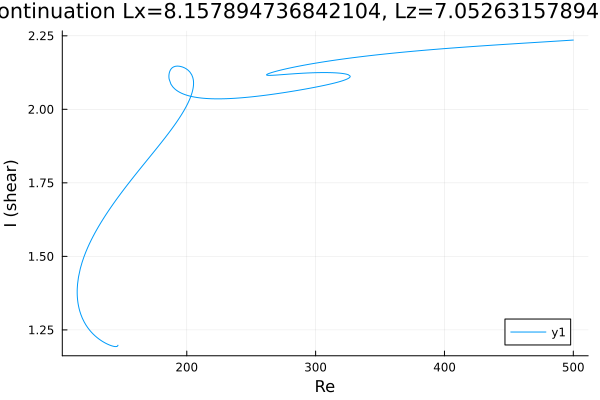

The file beside this chart, header and first rows:
Re, shear
500.0, 2.236
499.8, 2.235
498.3, 2.235
496.9, 2.235
495.5, 2.234
494.1, 2.234
492.7, 2.233
491.3, 2.233
489.9, 2.233
488.4, 2.232
487, 2.232
485.6, 2.232
484.2, 2.231
482.8, 2.231
481.4, 2.23
480, 2.23
478.5, 2.23
477.1, 2.229
475.7, 2.229
474.3, 2.228
472.9, 2.228
471.5, 2.228
470.1, 2.227
468.6, 2.227
467.2, 2.227
465.8, 2.226
464.4, 2.226
463, 2.225
461.6, 2.225
460.2, 2.225
458.7, 2.224
457.3, 2.224
455.9, 2.223
454.5, 2.223
453.1, 2.223
451.7, 2.222
450.3, 2.222
448.8, 2.221
447.4, 2.221
446, 2.221
444.6, 2.22
443.2, 2.22
441.8, 2.219
440.4, 2.219
438.9, 2.219
437.5, 2.218
436.1, 2.218
434.7, 2.217
433.3, 2.217
431.9, 2.217
430.5, 2.216
429, 2.216
427.6, 2.215
426.2, 2.215
424.8, 2.214
423.4, 2.214
422, 2.214
420.6, 2.213
419.1, 2.213
417.7, 2.212
... 628 more rows
